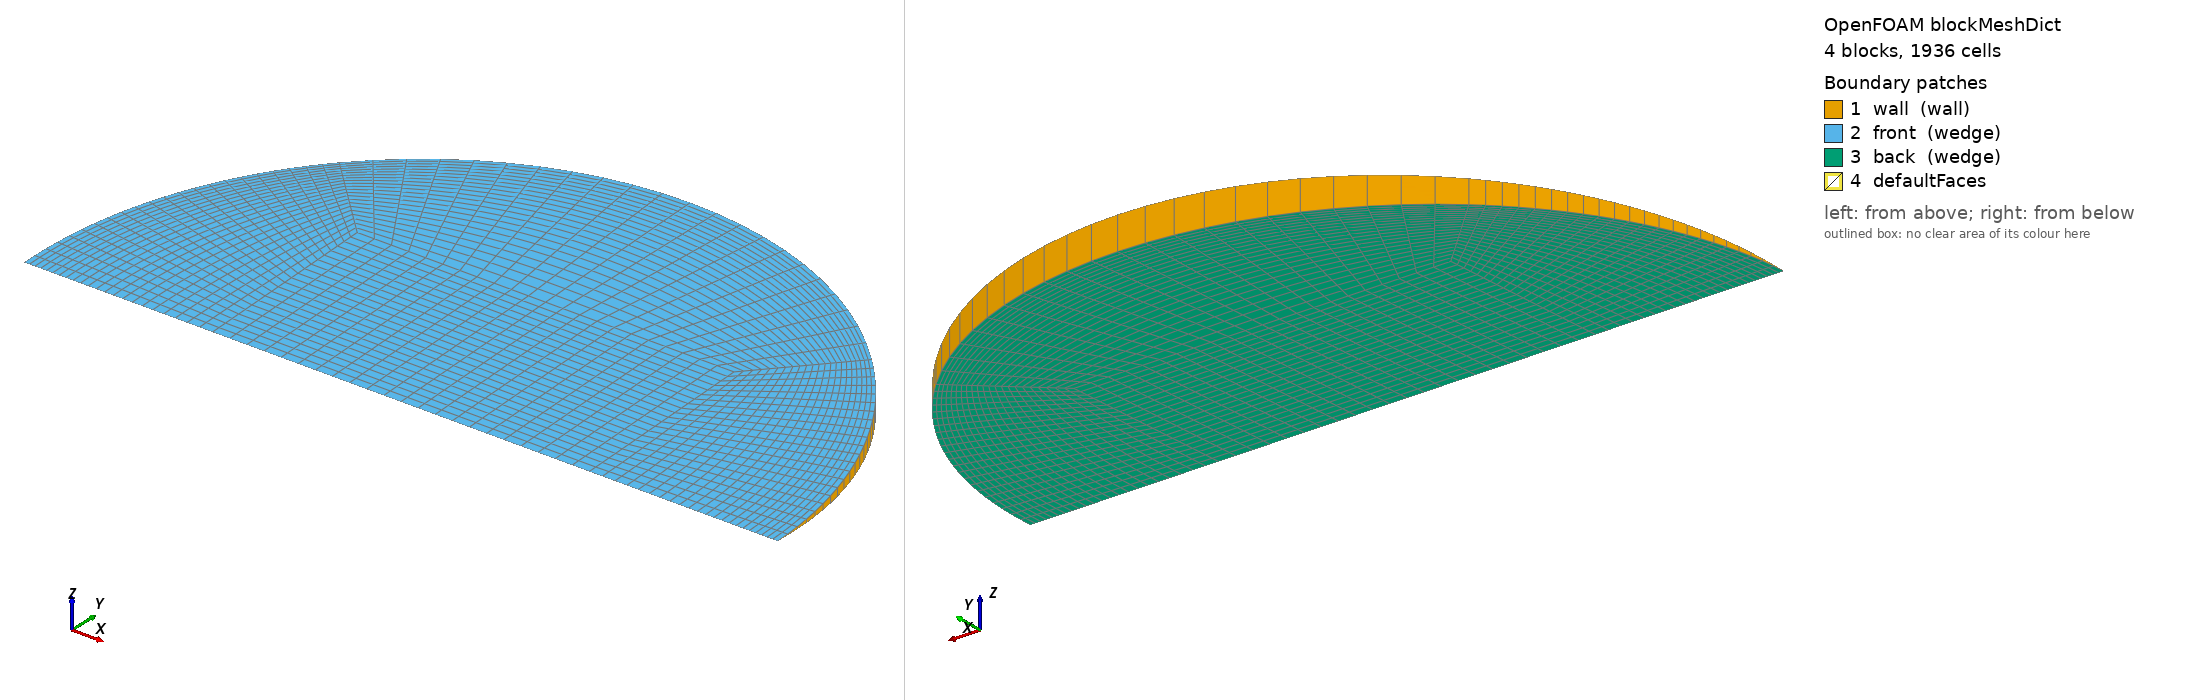

OpenFOAM case: the mesh blockMesh builds from blockMeshDict, 4 block(s), 1936 cells. Boundary patches (legend numbers): 1 wall (wall), 2 front (wedge), 3 back (wedge), 4 defaultFaces. Left view from above one corner, right view from below the opposite corner. Boundary conditions: 1 field file(s) under 0/; 3 of 4 drawn patches have an entry in a shipped field file.

=== system/blockMeshDict ===
/*--------------------------------*- C++ -*----------------------------------*\
  =========                 |
  \\      /  F ield         | OpenFOAM: The Open Source CFD Toolbox
   \\    /   O peration     | Objective 2 (Rajasthan) PCM capsule CFD
    \\  /    A nd           | generated by make_case.py -- edit the generator,
     \\/     M anipulation  | not this file
\*---------------------------------------------------------------------------*/
FoamFile
{
    version     2.0;
    format      ascii;
    class       dictionary;
    object      blockMeshDict;
}
// * * * * * * * * * * * * * * * * * * * * * * * * * * * * * * * * * * * * * //

scale   1;
vertices
(
    (-0.0173531907 0 -0)
    (0.0173531907 0 -0)
    (0.0173531907 0.0173366743 -0.000756935546)
    (-0.0173531907 0.0173366743 -0.000756935546)
    (0.0173531907 0.0173366743 0.000756935546)
    (-0.0173531907 0.0173366743 0.000756935546)
    (0.0347063813 0 -0)
    (0.0245411176 0.0245177599 -0.00107046851)
    (0.0245411176 0.0245177599 0.00107046851)
    (-0.0245411176 0.0245177599 -0.00107046851)
    (-0.0245411176 0.0245177599 0.00107046851)
    (-0.0347063813 0 -0)
);

blocks
(
    // core
    hex (0 1 2 3 0 1 4 5) (22 22 1) simpleGrading (1 1 1)
    // right
    hex (1 6 7 2 1 6 8 4) (22 22 1) simpleGrading (0.4 1 1)
    // top
    hex (3 2 7 9 5 4 8 10) (22 22 1) simpleGrading (1 0.4 1)
    // left
    hex (11 0 3 9 11 0 5 10) (22 22 1) simpleGrading (2.5 1 1)
);

edges
(
    arc 6 7 (0.0320645154 0.013268916 -0.000579333385)
    arc 6 8 (0.0320645154 0.013268916 0.000579333385)
    arc 7 9 (2.12515294e-18 0.0346733485 -0.00151387109)
    arc 8 10 (2.12515294e-18 0.0346733485 0.00151387109)
    arc 9 11 (-0.0320645154 0.013268916 -0.000579333385)
    arc 10 11 (-0.0320645154 0.013268916 0.000579333385)
);

boundary
(
    wall
    {
        type wall;
        faces
        (
            (6 7 8 6)
            (7 9 10 8)
            (9 11 11 10)
        );
    }
    front
    {
        type wedge;
        faces
        (
            (0 1 4 5)
            (1 6 8 4)
            (5 4 8 10)
            (11 0 5 10)
        );
    }
    back
    {
        type wedge;
        faces
        (
            (0 1 2 3)
            (1 6 7 2)
            (3 2 7 9)
            (11 0 3 9)
        );
    }
);

mergePatchPairs
(
);

// ************************************************************************* //


=== 0/T ===
/*--------------------------------*- C++ -*----------------------------------*\
  =========                 |
  \\      /  F ield         | OpenFOAM: The Open Source CFD Toolbox
   \\    /   O peration     | Objective 2 (Rajasthan) PCM capsule CFD
    \\  /    A nd           | generated by make_case.py -- edit the generator,
     \\/     M anipulation  | not this file
\*---------------------------------------------------------------------------*/
FoamFile
{
    version     2.0;
    format      ascii;
    class       volScalarField;
    object      T;
}
// * * * * * * * * * * * * * * * * * * * * * * * * * * * * * * * * * * * * * //


dimensions      [0 0 0 1 0 0 0];
internalField   uniform 300.65;

boundaryField
{
    wall
    {
        type            externalWallHeatFluxTemperature;
        mode            coefficient;
        Ta              constant 338.769;
        h               constant 206.748;
        thicknessLayers (0.0008);
        kappaLayers     (205);
        kappaMethod     fluidThermo;
        value           uniform 300.65;
    }
    front { type wedge; }
    back  { type wedge; }
}

// ************************************************************************* //
